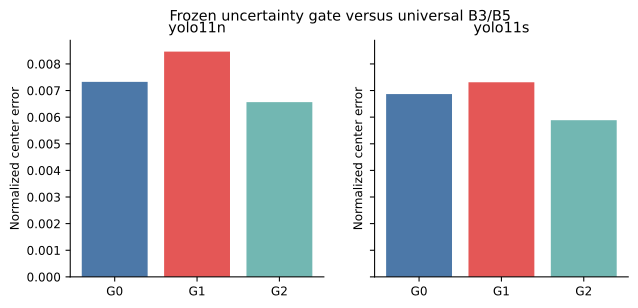

The file beside this chart, header and first rows:
record_type, detector, gate, logs, objects, median_of_log_median_center_error, median_of_log_median_iou, recall_iou_0_3, recall_iou_0_5, recall_iou_0_7, estimated_overhead_ms_per_object, selected_B5_percent, absolute_difference, ci_low, ci_high, logs_improved_percent, false_positive_selection_rate, false_negative_selection_rate, probability_bin, mean_predicted_benefit, observed_benefit
endpoint, yolo11n, G0, 250, 242053, 0.007325, 0.5586, 1, 1, 0, 0.1392, 0, , , , , , , , , 
endpoint, yolo11n, G1, 250, 242053, 0.008463, 0.5381, 1, 1, 0, 0.1255, 100, , , , , , , , , 
endpoint, yolo11n, G2, 250, 242053, 0.006564, 0.5872, 1, 1, 0, 0.1353, 28.13, , , , , , , , , 
endpoint, yolo11s, G0, 250, 290783, 0.006867, 0.5735, 1, 1, 0, 0.1392, 0, , , , , , , , , 
endpoint, yolo11s, G1, 250, 290783, 0.007312, 0.5312, 1, 1, 0, 0.1255, 100, , , , , , , , , 
endpoint, yolo11s, G2, 250, 290783, 0.005887, 0.5803, 1, 1, 0, 0.1352, 29.42, , , , , , , , , 
